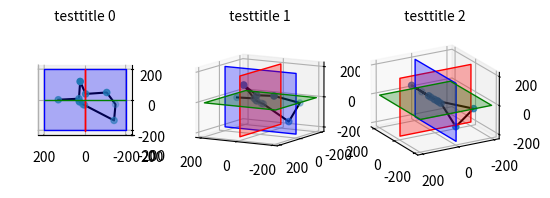

Recreate this plot in Python.
import matplotlib.pyplot as plt
from mpl_toolkits.mplot3d.art3d import Poly3DCollection

def set_axs(axs, ax_index, focal_length):
    axs[ax_index].set_proj_type('persp', focal_length=focal_length)
    axs[ax_index].set_title(f" testtitle {ax_index}", fontsize=10)
    axs[ax_index].view_init(elev=10*ax_index, azim=90+30*ax_index)
    print(ax_index)
    print(axs[ax_index].get_position())
    print(axs[ax_index].get_proj())


def plot_planes(axs):
    minx, miny, minz = -200, -200, -200
    maxx, maxy, maxz = 200, 200, 200
    colorx, colory, colorz = 'red', 'blue', 'green'
    alpha = 0.3
    # Plot a blue transparent (alpha=0.3) rectangle which represents the y=0 plane. The 3D coordinate
    x0_plane = [(0, miny, minz), (0, miny, maxz), (0, maxy, maxz), (0, maxy, minz)]
    y0_plane = [(minx, 0, minz), (minx, 0, maxz), (maxx, 0, maxz), (maxx, 0, minz)]
    z0_plane = [(minx, miny, 0), (minx, maxy, 0), (maxx, maxy, 0), (maxx, miny, 0)]
    for ax in axs:
        # show the y=0 plane as a blue, transparent polygon in the x-z plane
        poly_x = Poly3DCollection([x0_plane], color=colorx, alpha=alpha)
        poly_y = Poly3DCollection([y0_plane], color=colory, alpha=alpha)
        poly_z = Poly3DCollection([z0_plane], color=colorz, alpha=alpha)
        ax.add_collection3d(poly_x)
        ax.add_collection3d(poly_y)
        ax.add_collection3d(poly_z)


def main():
    fig, axs = plt.subplots(1, 3, subplot_kw={'projection': '3d'})

    points = [
        (130.00, 0.00, 0.00),
        (29.10, 6.76, 6.76),
        (23.11, 118.42, 118.42),
        (- 3.53, 37.73, 37.73),
        (- 106.35, 47.04, 47.04),
        (- 149.96, -130.32, -30.32),
        (- 142.39, -34.84, -134.84),
        (1.57, -35.27, -35.27),
        (9.43, -30.68, -30.68),
        (25.51, -14.96, -14.96),
        (28.33, -9.20, -9.20),
    ]
    x, y, z = zip(*points)

    # Plot the data
    for ax in axs:
        ax.plot(x, y, z, color='black')  # Add a black line connecting the points
        ax.scatter(x, y, z)

    plot_planes(axs)

    for ax_index in range(3):
        set_axs(axs, ax_index, 10)

    plt.show()


if __name__ == "__main__":
    main()
